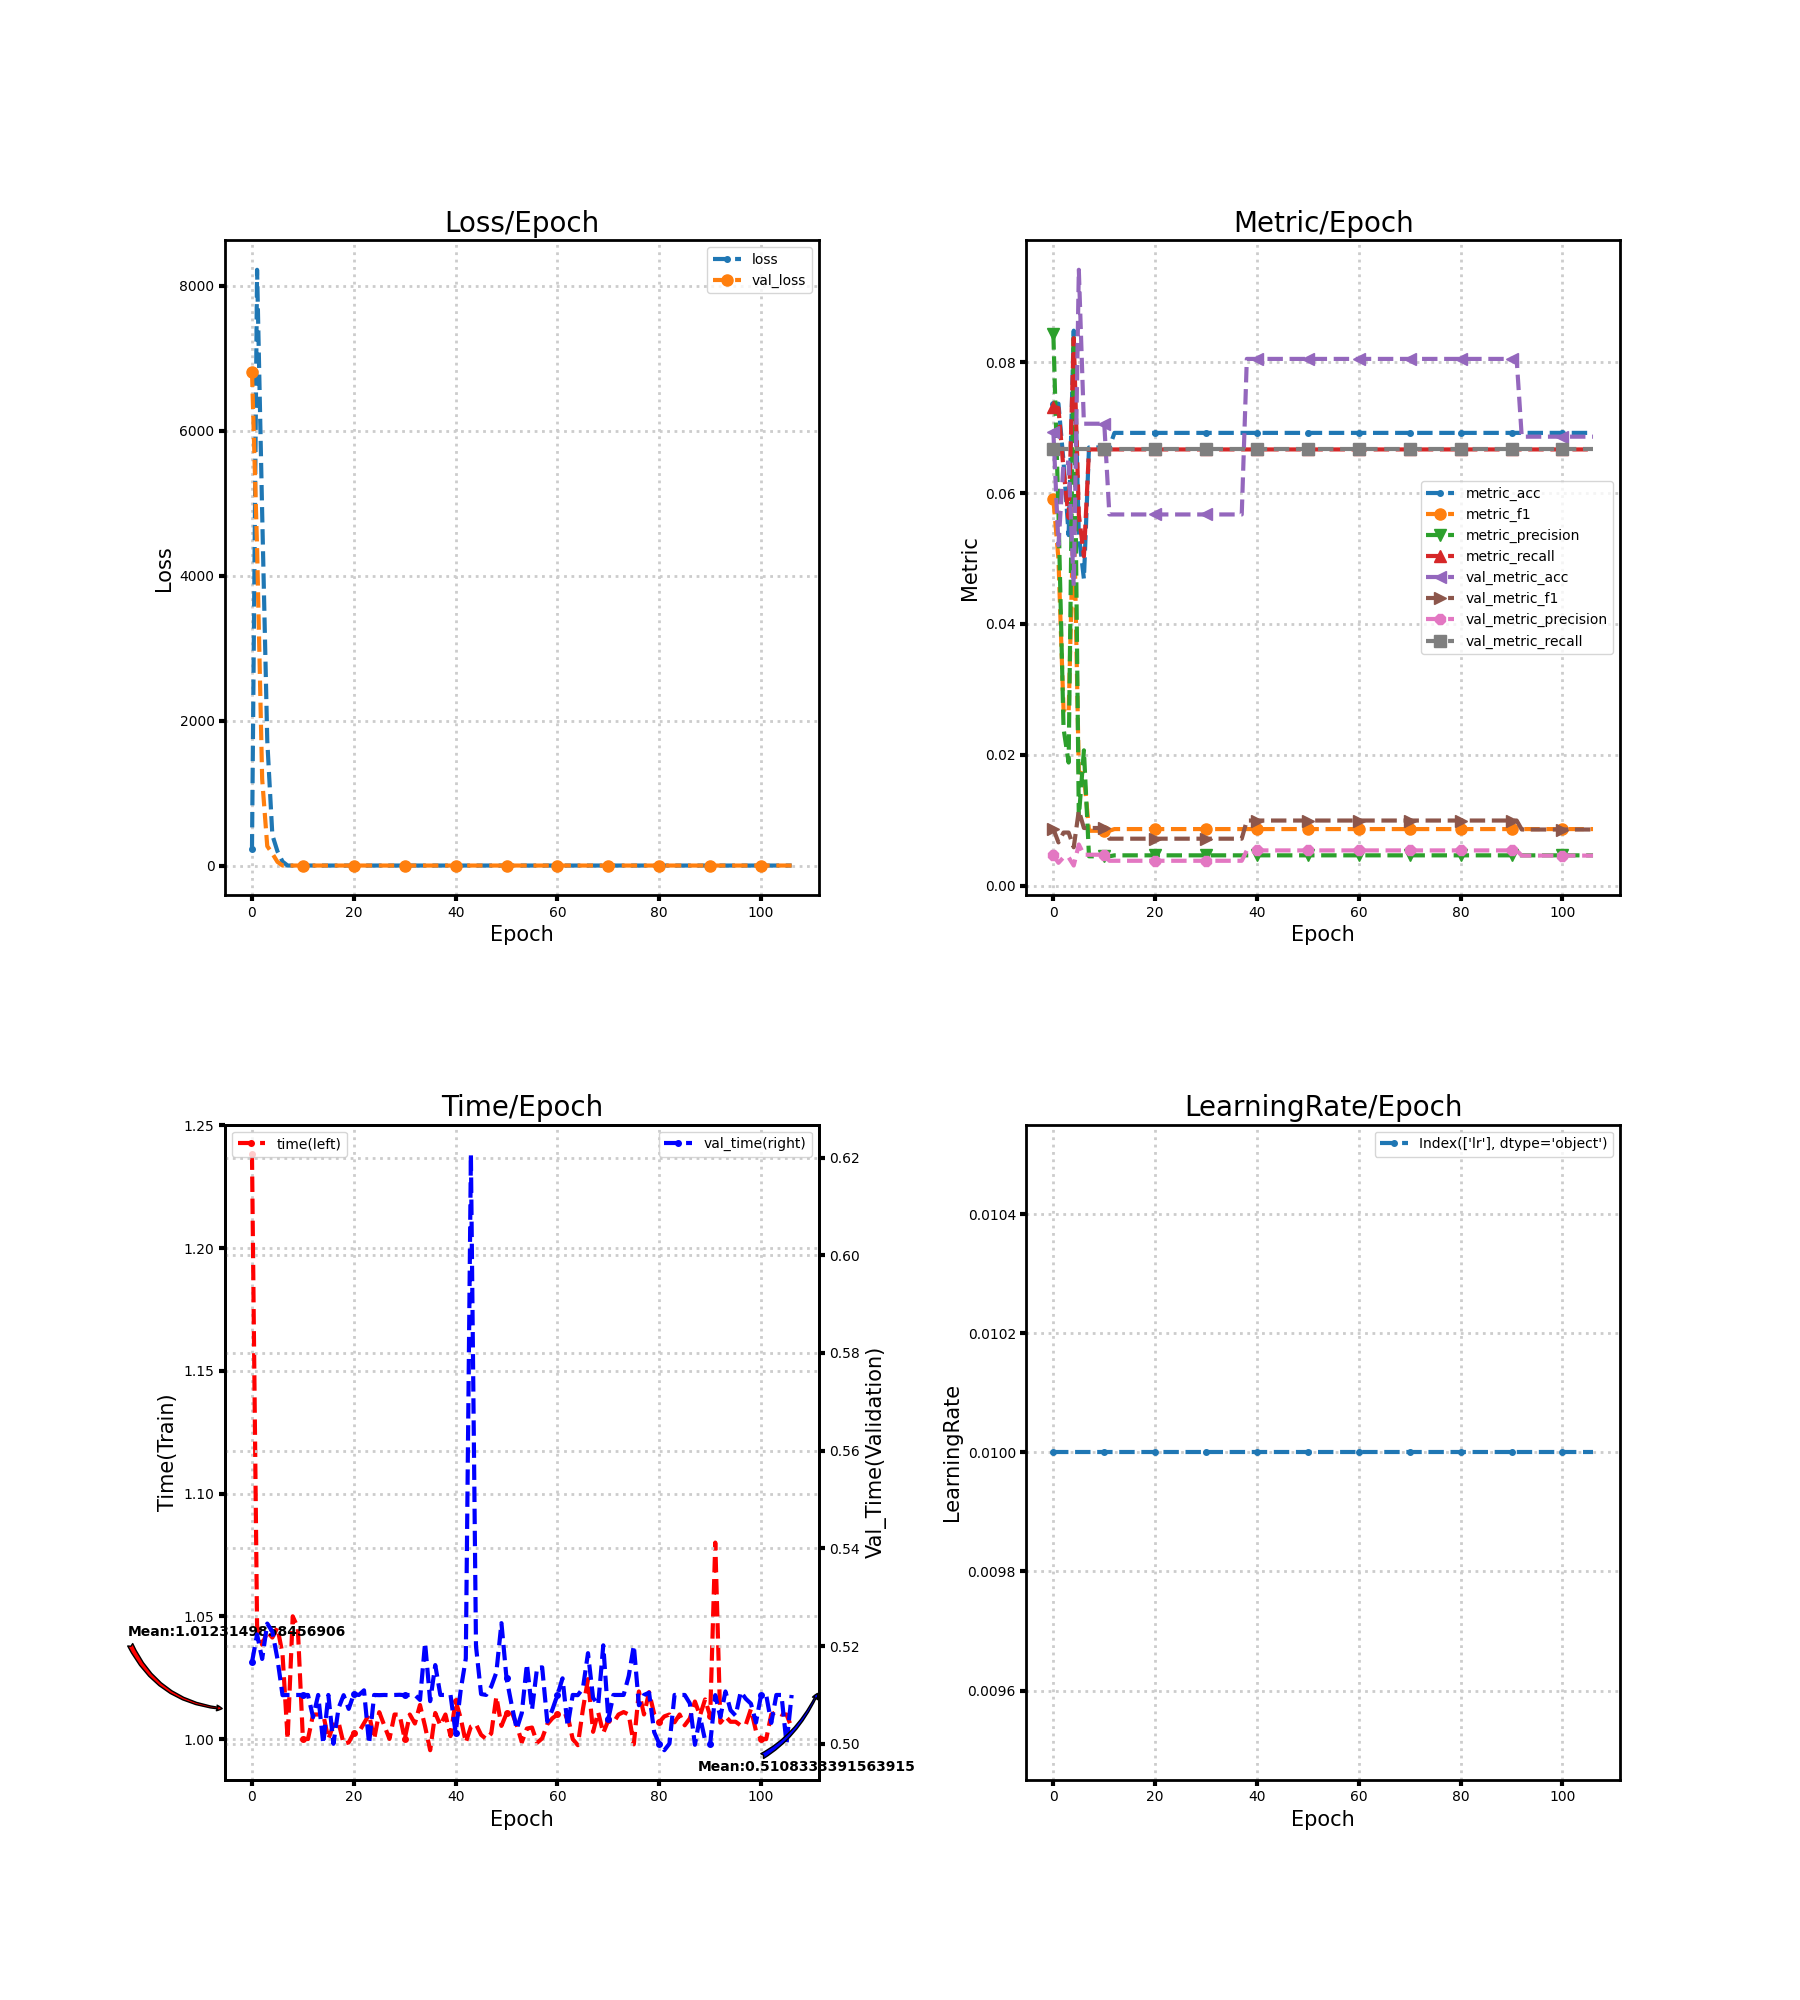

The file beside this chart, header and first rows:
loss, metric_acc, metric_f1, metric_precision, metric_recall, time, lr, val_loss, val_metric_acc, val_metric_f1, val_metric_precision, val_metric_recall, val_time
224, 0.07366, 0.05909, 0.08428, 0.07321, 1.238, 0.01, 6818, 0.06936, 0.008648, 0.004624, 0.06667, 0.5167
8222, 0.07366, 0.04992, 0.05713, 0.073, 1.046, 0.01, 4387, 0.05202, 0.006593, 0.003468, 0.06667, 0.5224
4867, 0.06473, 0.02677, 0.02398, 0.06353, 1.038, 0.01, 1195, 0.06465, 0.008097, 0.00431, 0.06667, 0.5174
1727, 0.05357, 0.02631, 0.0188, 0.05621, 1.044, 0.01, 270, 0.06465, 0.008097, 0.00431, 0.06667, 0.5246
423.2, 0.08482, 0.05827, 0.0842, 0.08368, 1.041, 0.01, 167.6, 0.04583, 0.005842, 0.003055, 0.06667, 0.523
199.2, 0.05357, 0.01735, 0.01044, 0.05671, 1.045, 0.01, 53.46, 0.09413, 0.01147, 0.006275, 0.06667, 0.5174
56.68, 0.04688, 0.01704, 0.02067, 0.05033, 1.035, 0.01, 2.71, 0.0706, 0.008792, 0.004706, 0.06667, 0.51
2.71, 0.06696, 0.008368, 0.004464, 0.06667, 1, 0.01, 2.71, 0.0706, 0.008792, 0.004706, 0.06667, 0.51
2.71, 0.06696, 0.008368, 0.004464, 0.06667, 1.05, 0.01, 2.709, 0.0706, 0.008792, 0.004706, 0.06667, 0.51
2.71, 0.06696, 0.008368, 0.004464, 0.06667, 1.045, 0.01, 2.709, 0.0706, 0.008792, 0.004706, 0.06667, 0.51
2.71, 0.06696, 0.008368, 0.004464, 0.06667, 1, 0.01, 2.709, 0.0706, 0.008792, 0.004706, 0.06667, 0.51
2.71, 0.06696, 0.008368, 0.004464, 0.06667, 1, 0.01, 2.709, 0.05673, 0.007157, 0.003782, 0.06667, 0.51
2.71, 0.0692, 0.008629, 0.004613, 0.06667, 1.01, 0.01, 2.709, 0.05673, 0.007157, 0.003782, 0.06667, 0.5054
2.71, 0.0692, 0.008629, 0.004613, 0.06667, 1.01, 0.01, 2.709, 0.05673, 0.007157, 0.003782, 0.06667, 0.51
2.71, 0.0692, 0.008629, 0.004613, 0.06667, 1.01, 0.01, 2.709, 0.05673, 0.007157, 0.003782, 0.06667, 0.5
2.71, 0.0692, 0.008629, 0.004613, 0.06667, 1.0, 0.01, 2.709, 0.05673, 0.007157, 0.003782, 0.06667, 0.51
2.71, 0.0692, 0.008629, 0.004613, 0.06667, 1.006, 0.01, 2.709, 0.05673, 0.007157, 0.003782, 0.06667, 0.5
2.71, 0.0692, 0.008629, 0.004613, 0.06667, 1.007, 0.01, 2.709, 0.05673, 0.007157, 0.003782, 0.06667, 0.5073
2.71, 0.0692, 0.008629, 0.004613, 0.06667, 0.998, 0.01, 2.709, 0.05673, 0.007157, 0.003782, 0.06667, 0.51
2.709, 0.0692, 0.008629, 0.004613, 0.06667, 0.9986, 0.01, 2.708, 0.05673, 0.007157, 0.003782, 0.06667, 0.5071
2.709, 0.0692, 0.008629, 0.004613, 0.06667, 1.002, 0.01, 2.708, 0.05673, 0.007157, 0.003782, 0.06667, 0.5102
2.709, 0.0692, 0.008629, 0.004613, 0.06667, 1.003, 0.01, 2.708, 0.05673, 0.007157, 0.003782, 0.06667, 0.51
2.709, 0.0692, 0.008629, 0.004613, 0.06667, 1.006, 0.01, 2.708, 0.05673, 0.007157, 0.003782, 0.06667, 0.5109
2.709, 0.0692, 0.008629, 0.004613, 0.06667, 1.01, 0.01, 2.708, 0.05673, 0.007157, 0.003782, 0.06667, 0.5
2.709, 0.0692, 0.008629, 0.004613, 0.06667, 1, 0.01, 2.708, 0.05673, 0.007157, 0.003782, 0.06667, 0.51
2.709, 0.0692, 0.008629, 0.004613, 0.06667, 1.011, 0.01, 2.708, 0.05673, 0.007157, 0.003782, 0.06667, 0.51
2.709, 0.0692, 0.008629, 0.004613, 0.06667, 1.005, 0.01, 2.708, 0.05673, 0.007157, 0.003782, 0.06667, 0.51
2.709, 0.0692, 0.008629, 0.004613, 0.06667, 1, 0.01, 2.707, 0.05673, 0.007157, 0.003782, 0.06667, 0.51
2.709, 0.0692, 0.008629, 0.004613, 0.06667, 1.01, 0.01, 2.707, 0.05673, 0.007157, 0.003782, 0.06667, 0.51
2.708, 0.0692, 0.008629, 0.004613, 0.06667, 1.01, 0.01, 2.707, 0.05673, 0.007157, 0.003782, 0.06667, 0.51
2.708, 0.0692, 0.008629, 0.004613, 0.06667, 1, 0.01, 2.707, 0.05673, 0.007157, 0.003782, 0.06667, 0.51
2.708, 0.0692, 0.008629, 0.004613, 0.06667, 1.01, 0.01, 2.707, 0.05673, 0.007157, 0.003782, 0.06667, 0.51
2.708, 0.0692, 0.008629, 0.004613, 0.06667, 1.006, 0.01, 2.707, 0.05673, 0.007157, 0.003782, 0.06667, 0.51
2.708, 0.0692, 0.008629, 0.004613, 0.06667, 1.014, 0.01, 2.707, 0.05673, 0.007157, 0.003782, 0.06667, 0.509
2.708, 0.0692, 0.008629, 0.004613, 0.06667, 1.005, 0.01, 2.707, 0.05673, 0.007157, 0.003782, 0.06667, 0.5207
2.708, 0.0692, 0.008629, 0.004613, 0.06667, 0.9955, 0.01, 2.707, 0.05673, 0.007157, 0.003782, 0.06667, 0.5087
2.708, 0.0692, 0.008629, 0.004613, 0.06667, 1.011, 0.01, 2.706, 0.05673, 0.007157, 0.003782, 0.06667, 0.5161
2.707, 0.0692, 0.008629, 0.004613, 0.06667, 1.006, 0.01, 2.706, 0.05673, 0.007157, 0.003782, 0.06667, 0.51
2.707, 0.0692, 0.008629, 0.004613, 0.06667, 1.01, 0.01, 2.706, 0.08051, 0.009934, 0.005367, 0.06667, 0.51
2.707, 0.0692, 0.008629, 0.004613, 0.06667, 1.001, 0.01, 2.706, 0.08051, 0.009934, 0.005367, 0.06667, 0.51
2.707, 0.0692, 0.008629, 0.004613, 0.06667, 1.016, 0.01, 2.706, 0.08051, 0.009934, 0.005367, 0.06667, 0.5022
2.707, 0.0692, 0.008629, 0.004613, 0.06667, 1.008, 0.01, 2.706, 0.08051, 0.009934, 0.005367, 0.06667, 0.511
2.707, 0.0692, 0.008629, 0.004613, 0.06667, 0.9986, 0.01, 2.706, 0.08051, 0.009934, 0.005367, 0.06667, 0.5175
2.707, 0.0692, 0.008629, 0.004613, 0.06667, 1.005, 0.01, 2.706, 0.08051, 0.009934, 0.005367, 0.06667, 0.6206
2.707, 0.0692, 0.008629, 0.004613, 0.06667, 1.006, 0.01, 2.706, 0.08051, 0.009934, 0.005367, 0.06667, 0.52
2.707, 0.0692, 0.008629, 0.004613, 0.06667, 1.002, 0.01, 2.706, 0.08051, 0.009934, 0.005367, 0.06667, 0.5102
2.707, 0.0692, 0.008629, 0.004613, 0.06667, 1, 0.01, 2.705, 0.08051, 0.009934, 0.005367, 0.06667, 0.51
2.706, 0.0692, 0.008629, 0.004613, 0.06667, 1.002, 0.01, 2.705, 0.08051, 0.009934, 0.005367, 0.06667, 0.5117
2.706, 0.0692, 0.008629, 0.004613, 0.06667, 1.017, 0.01, 2.705, 0.08051, 0.009934, 0.005367, 0.06667, 0.5146
2.706, 0.0692, 0.008629, 0.004613, 0.06667, 1.005, 0.01, 2.705, 0.08051, 0.009934, 0.005367, 0.06667, 0.5247
2.706, 0.0692, 0.008629, 0.004613, 0.06667, 1.01, 0.01, 2.705, 0.08051, 0.009934, 0.005367, 0.06667, 0.5134
2.706, 0.0692, 0.008629, 0.004613, 0.06667, 1.011, 0.01, 2.705, 0.08051, 0.009934, 0.005367, 0.06667, 0.508
2.706, 0.0692, 0.008629, 0.004613, 0.06667, 1.006, 0.01, 2.705, 0.08051, 0.009934, 0.005367, 0.06667, 0.503
2.706, 0.0692, 0.008629, 0.004613, 0.06667, 0.9987, 0.01, 2.705, 0.08051, 0.009934, 0.005367, 0.06667, 0.5063
2.706, 0.0692, 0.008629, 0.004613, 0.06667, 1.004, 0.01, 2.705, 0.08051, 0.009934, 0.005367, 0.06667, 0.5163
2.706, 0.0692, 0.008629, 0.004613, 0.06667, 1.005, 0.01, 2.705, 0.08051, 0.009934, 0.005367, 0.06667, 0.507
2.706, 0.0692, 0.008629, 0.004613, 0.06667, 0.9985, 0.01, 2.705, 0.08051, 0.009934, 0.005367, 0.06667, 0.5156
2.706, 0.0692, 0.008629, 0.004613, 0.06667, 1, 0.01, 2.705, 0.08051, 0.009934, 0.005367, 0.06667, 0.5156
2.706, 0.0692, 0.008629, 0.004613, 0.06667, 1.006, 0.01, 2.705, 0.08051, 0.009934, 0.005367, 0.06667, 0.5045
2.706, 0.0692, 0.008629, 0.004613, 0.06667, 1.008, 0.01, 2.705, 0.08051, 0.009934, 0.005367, 0.06667, 0.507
... 47 more rows
